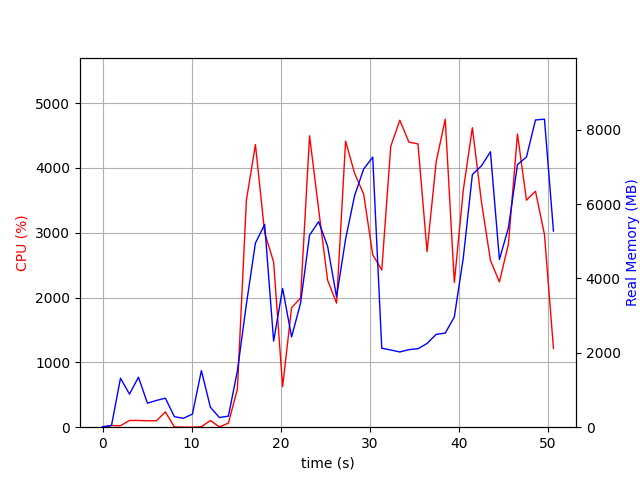

Source data for this figure (header and first rows):
elapsed_time, nproc, cpu, mem_real, mem_virtual
4.1484832763671875e-05, 1, 0.0, 14.37, 2733
1.006, 2, 25.8, 46.25, 159.9
2.015, 13, 22.8, 1318, 5916
3.024, 5, 104.2, 890.3, 3787
4.032, 8, 104.1, 1344, 5283
5.041, 3, 99.2, 646.5, 2877
6.049, 3, 99.1, 719.8, 2877
7.057, 4, 235.9, 780.2, 3577
8.066, 3, 4.0, 283.7, 2349
9.078, 3, 1.0, 238.9, 2305
10.09, 3, 0.0, 352, 2409
11.1, 13, 7.9, 1522, 6281
12.11, 4, 102.9, 535.2, 2891
13.12, 3, 4.0, 259.6, 2353
14.13, 1, 63.3, 298.6, 4172
15.14, 1, 587.7, 1515, 8148
16.15, 1, 3501, 3309, 9726
17.17, 1, 4361, 4954, 11016
18.2, 1, 3002, 5452, 11072
19.21, 1, 2547, 2315, 12428
20.22, 1, 625.5, 3733, 20108
21.23, 1, 1844, 2427, 16524
22.23, 1, 1993, 3337, 23692
23.24, 1, 4497, 5165, 24559
24.26, 1, 3364, 5528, 24639
25.27, 1, 2270, 4866, 24735
26.28, 1, 1914, 3501, 24735
27.29, 1, 4415, 5059, 25193
28.3, 1, 3918, 6229, 25193
29.32, 1, 3597, 6945, 25193
30.34, 1, 2661, 7264, 25193
31.35, 1, 2425, 2124, 23145
32.36, 1, 4333, 2077, 23145
33.38, 1, 4737, 2024, 23145
34.4, 1, 4399, 2087, 23145
35.42, 1, 4371, 2111, 23145
36.44, 1, 2710, 2252, 23145
37.46, 1, 4095, 2497, 28265
38.48, 1, 4753, 2532, 28265
39.5, 1, 2233, 2965, 29289
40.51, 1, 3661, 4561, 29289
41.52, 1, 4621, 6796, 35541
42.54, 1, 3474, 7030, 35541
43.55, 1, 2574, 7409, 35541
44.56, 1, 2241, 4510, 37589
45.57, 1, 2826, 5363, 35541
46.59, 1, 4524, 7062, 35735
47.6, 1, 3503, 7269, 35735
48.61, 1, 3642, 8264, 35735
49.62, 1, 2974, 8285, 35735
50.63, 1, 1214, 5277, 39943
